Run: headless pygame with SDL's dummy video driver; simulated clock (each Clock.tick advances the game by its frame time, no real sleeping); random seed 0; keys injected as events and as key.get_pressed() state; no mouse input.
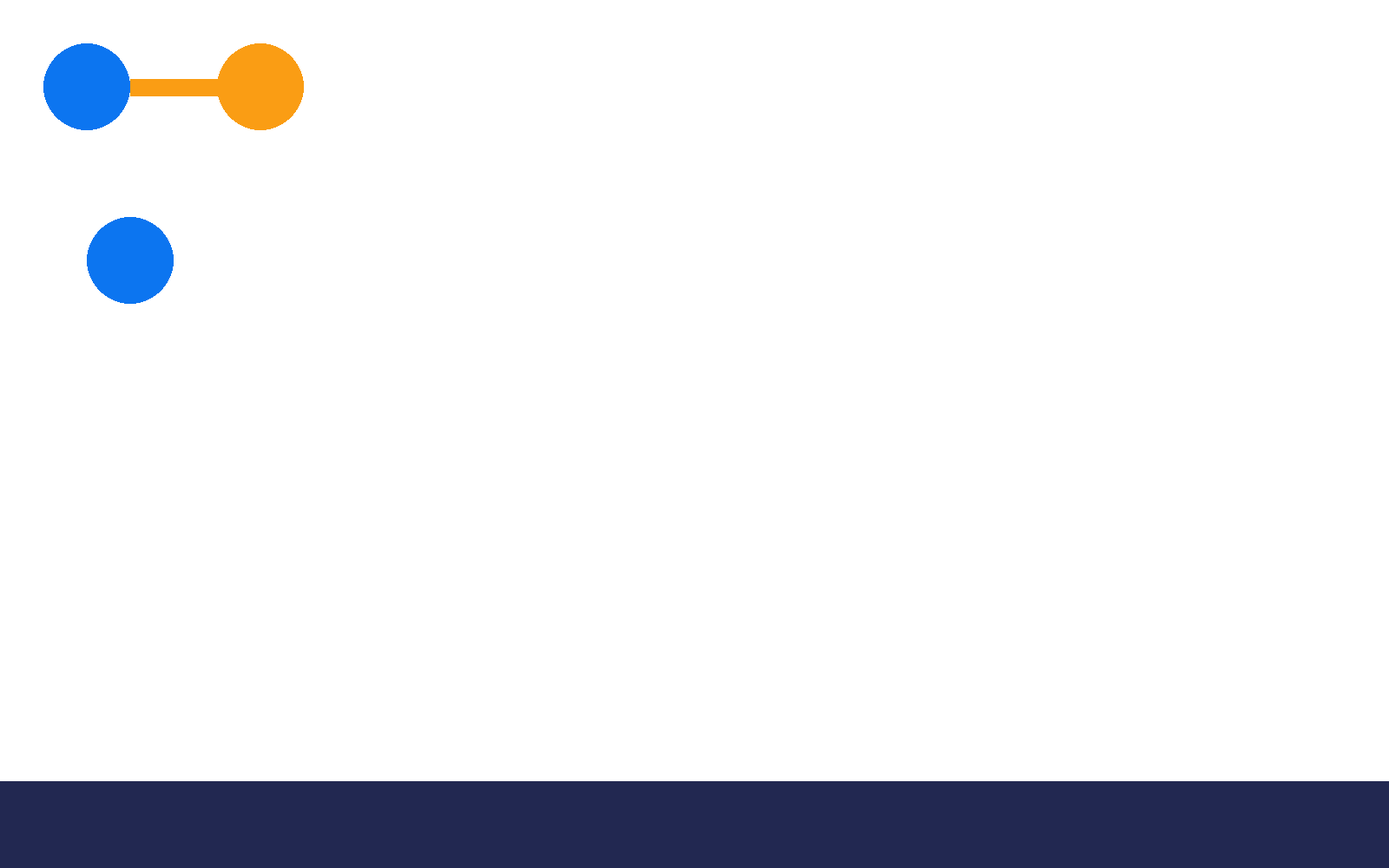
Frame 1 of 4 · flips 1–60 · no input
Frame 2 of 4 · flips 61–180 · tapped SPACE, RETURN · held RIGHT (→), D · screen unchanged from frame 1, image omitted
Frame 3 of 4 · flips 181–300 · held DOWN (↓), S · screen unchanged from frame 2, image omitted
Frame 4 of 4 · flips 301–420 · held LEFT (←), A, UP (↑), W · screen unchanged from frame 3, image omitted

The pygame program that drew these frames:

import pygame



# Window setting
WIDTH, HEIGHT = 1600, 1000
WIN = pygame.display.set_mode((WIDTH, HEIGHT))
pygame.display.set_caption('Graph Algorithms Visualizer')

# Colours
WHITE = (255,255,255)
BLUE = (12, 117, 240)
DARK_BLUE = (34, 40, 81)
ORANGE = (250, 157, 20)
PINK = (175, 19, 132)

# Menu
MENU = pygame.Rect(0, 900, WIDTH, 100)

FPS = 60

NODE_RADIUS = 50
NODE_THICKNESS = 10

LINE_THICKNESS = 20


class Node:
    def __init__(self, x, y, colour):
        self.radius = NODE_RADIUS
        self.x = x
        self.y = y
        self.colour = colour

    def display(self):
        pygame.draw.circle(WIN, self.colour, (self.x, self.y), self.radius, width=0)


class Line:
    def __init__(self, x, y, x_2, y_2, colour):
        self.start = (x, y)
        self.end = (x_2, y_2)
        self.colour = colour


    def display(self):
        pygame.draw.line(WIN, self.colour, self.start, self.end, LINE_THICKNESS)


node_1 = Node(100, 100, BLUE)
node_2 = Node(300, 100, ORANGE)
node_3 = Node(150, 300, BLUE)

line_1 = Line(100+NODE_RADIUS, 100, 300-NODE_RADIUS, 100, ORANGE)

def draw():
    WIN.fill(WHITE)
    pygame.draw.rect(WIN, DARK_BLUE, MENU)
    node_1.display()
    node_2.display()
    node_3.display()
    line_1.display()
    pygame.display.update()


def main():
    clock = pygame.time.Clock()
    while True:
        clock.tick(FPS)
        for event in pygame.event.get():
            if event.type == pygame.QUIT:
                pygame.quit()

        draw()


if __name__ == '__main__':
    main()
